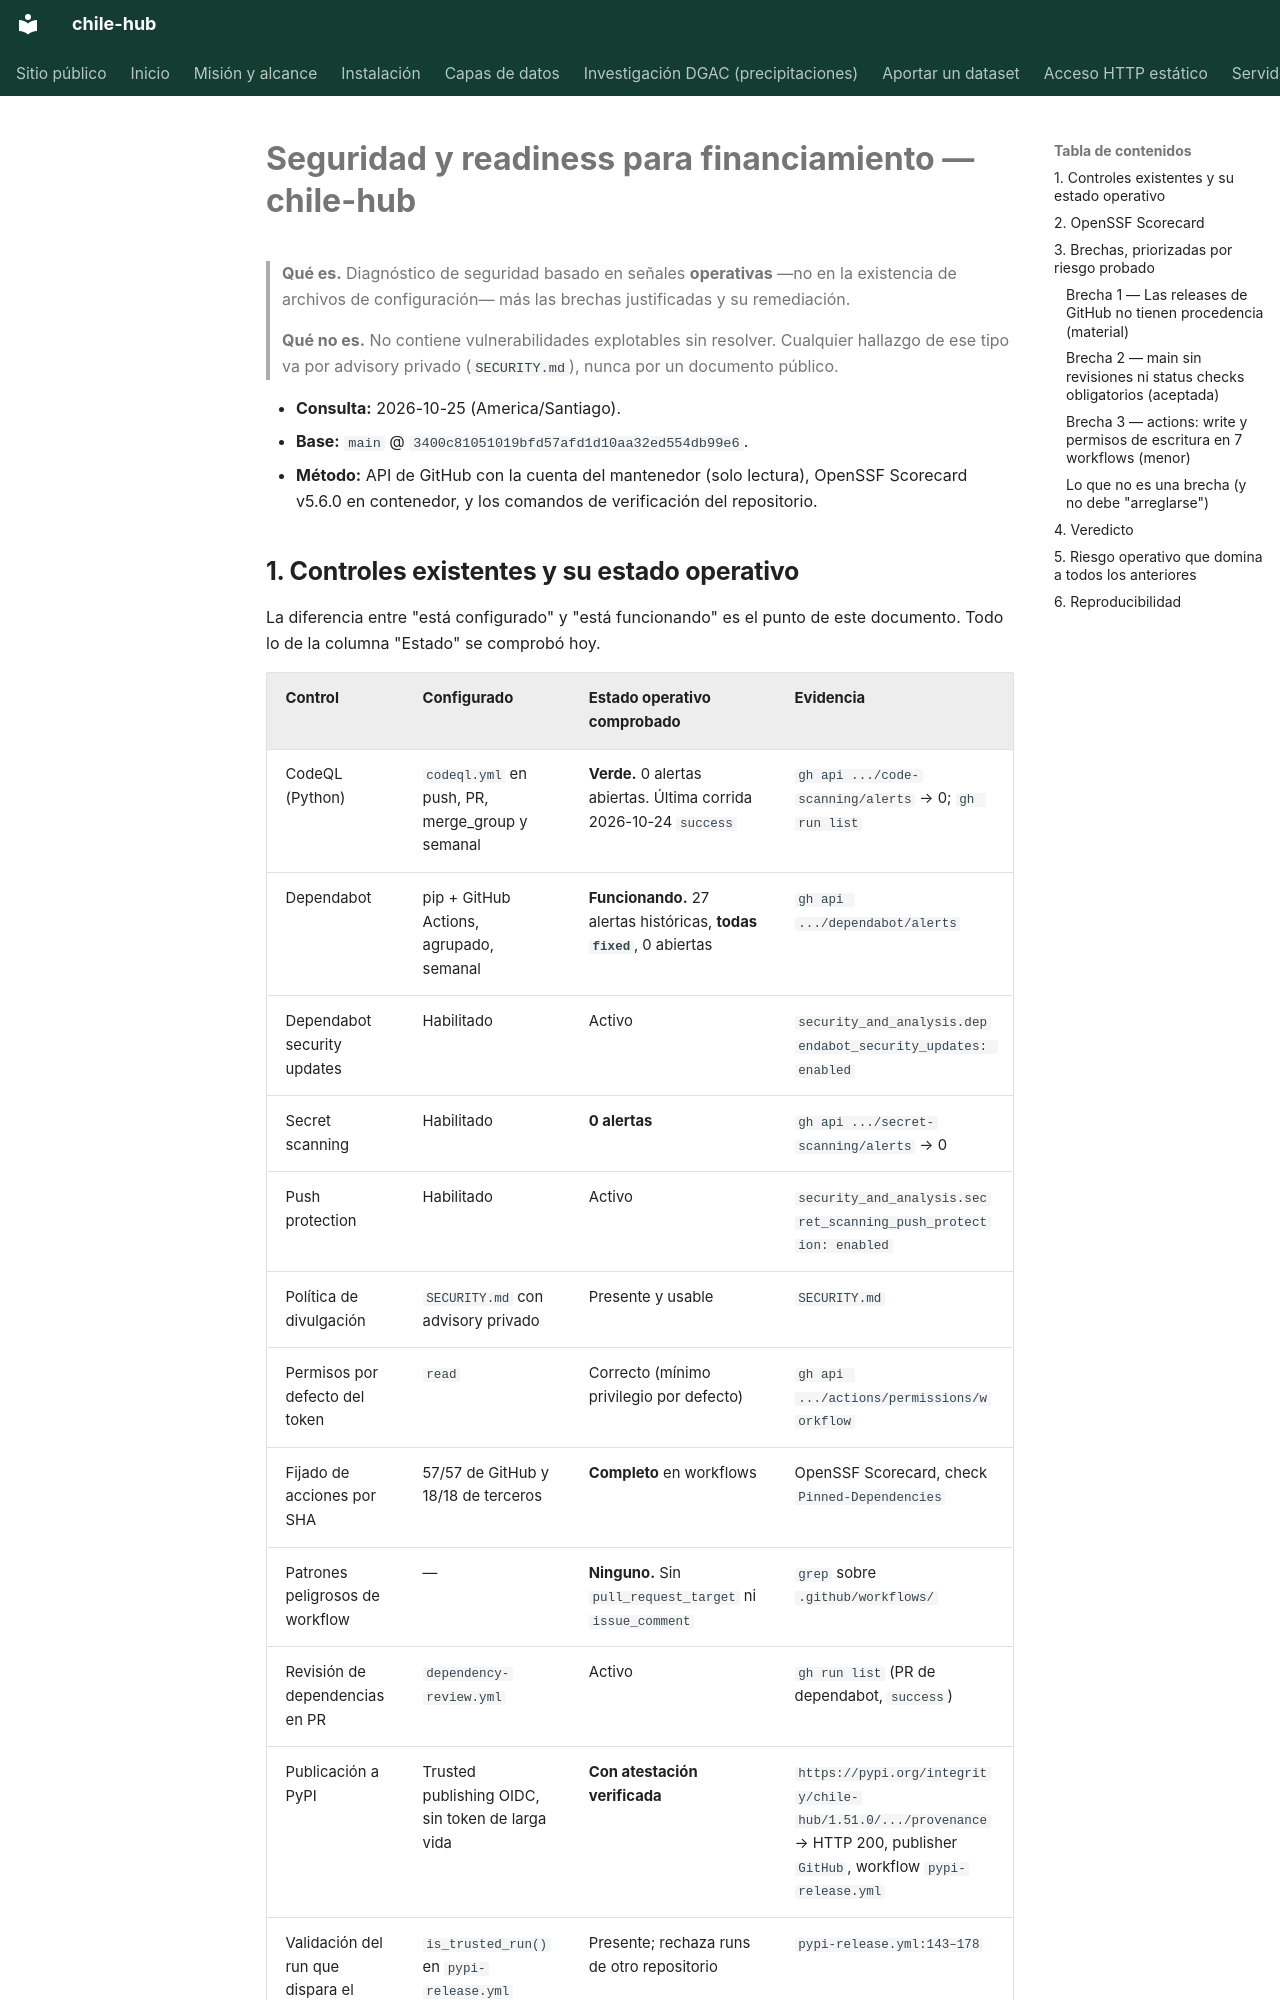

repository: cortega26/chile-hub · page: sostenibilidad/security-readiness-funding/index.html · generator: mkdocs

# Seguridad y readiness para financiamiento — chile-hub

> **Qué es.** Diagnóstico de seguridad basado en señales **operativas** —no en la
> existencia de archivos de configuración— más las brechas justificadas y su
> remediación.
>
> **Qué no es.** No contiene vulnerabilidades explotables sin resolver. Cualquier
> hallazgo de ese tipo va por advisory privado (`SECURITY.md`), nunca por un
> documento público.

- **Consulta:** 2026-10-25 (America/Santiago).
- **Base:** `main` @ `3400c81051019bfd57afd1d10aa32ed554db99e6`.
- **Método:** API de GitHub con la cuenta del mantenedor (solo lectura), OpenSSF
  Scorecard v5.6.0 en contenedor, y los comandos de verificación del repositorio.
